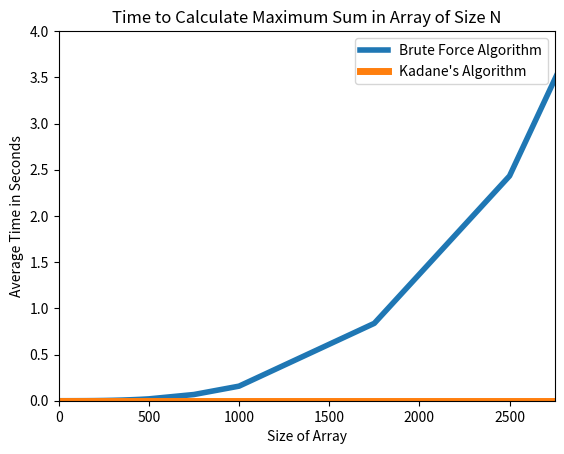

This chart was generated by the following Python code:
import matplotlib.pyplot as plt

num_runs = [1, 5, 10, 50, 100, 150, 200, 250, 300, 350, 400, 450, 500, 750, 1000, 1750, 2500, 3500]
forced = [0.000000033, 0.000000085, 0.000000448, 0.000030930, 0.000194367, 0.000594095, 0.001366055, 0.002607847, 0.004420136, 0.006950275, 0.010421218, 0.014655456, 0.020030729, 0.067125954, 0.157617270, 0.837418008, 2.432867191, 6.606255604]
kadane = [0.000000025, 0.000000036, 0.000000051, 0.000000125, 0.000000184, 0.000000260, 0.000000331, 0.000000402, 0.000000466, 0.000000573, 0.000000639, 0.000000716, 0.000000956, 0.000001231, 0.000001779, 0.000002682, 0.000003601, 0.000005064]

line_forced, = plt.plot(num_runs, forced, label='Brute Force Algorithm', linewidth=4) 
line_kadane, = plt.plot(num_runs, kadane, label='Kadane\'s Algorithm', linewidth=5)
plt.legend(handles=[line_forced, line_kadane])

# axis(xmin, xmax, ymin, ymax)
plt.axis([0, 2750, 0, 4])
plt.ylabel('Average Time in Seconds') 
plt.xlabel('Size of Array')
plt.title('Time to Calculate Maximum Sum in Array of Size N') 
#plt.show()
plt.savefig('avgTimeGraph.png')
